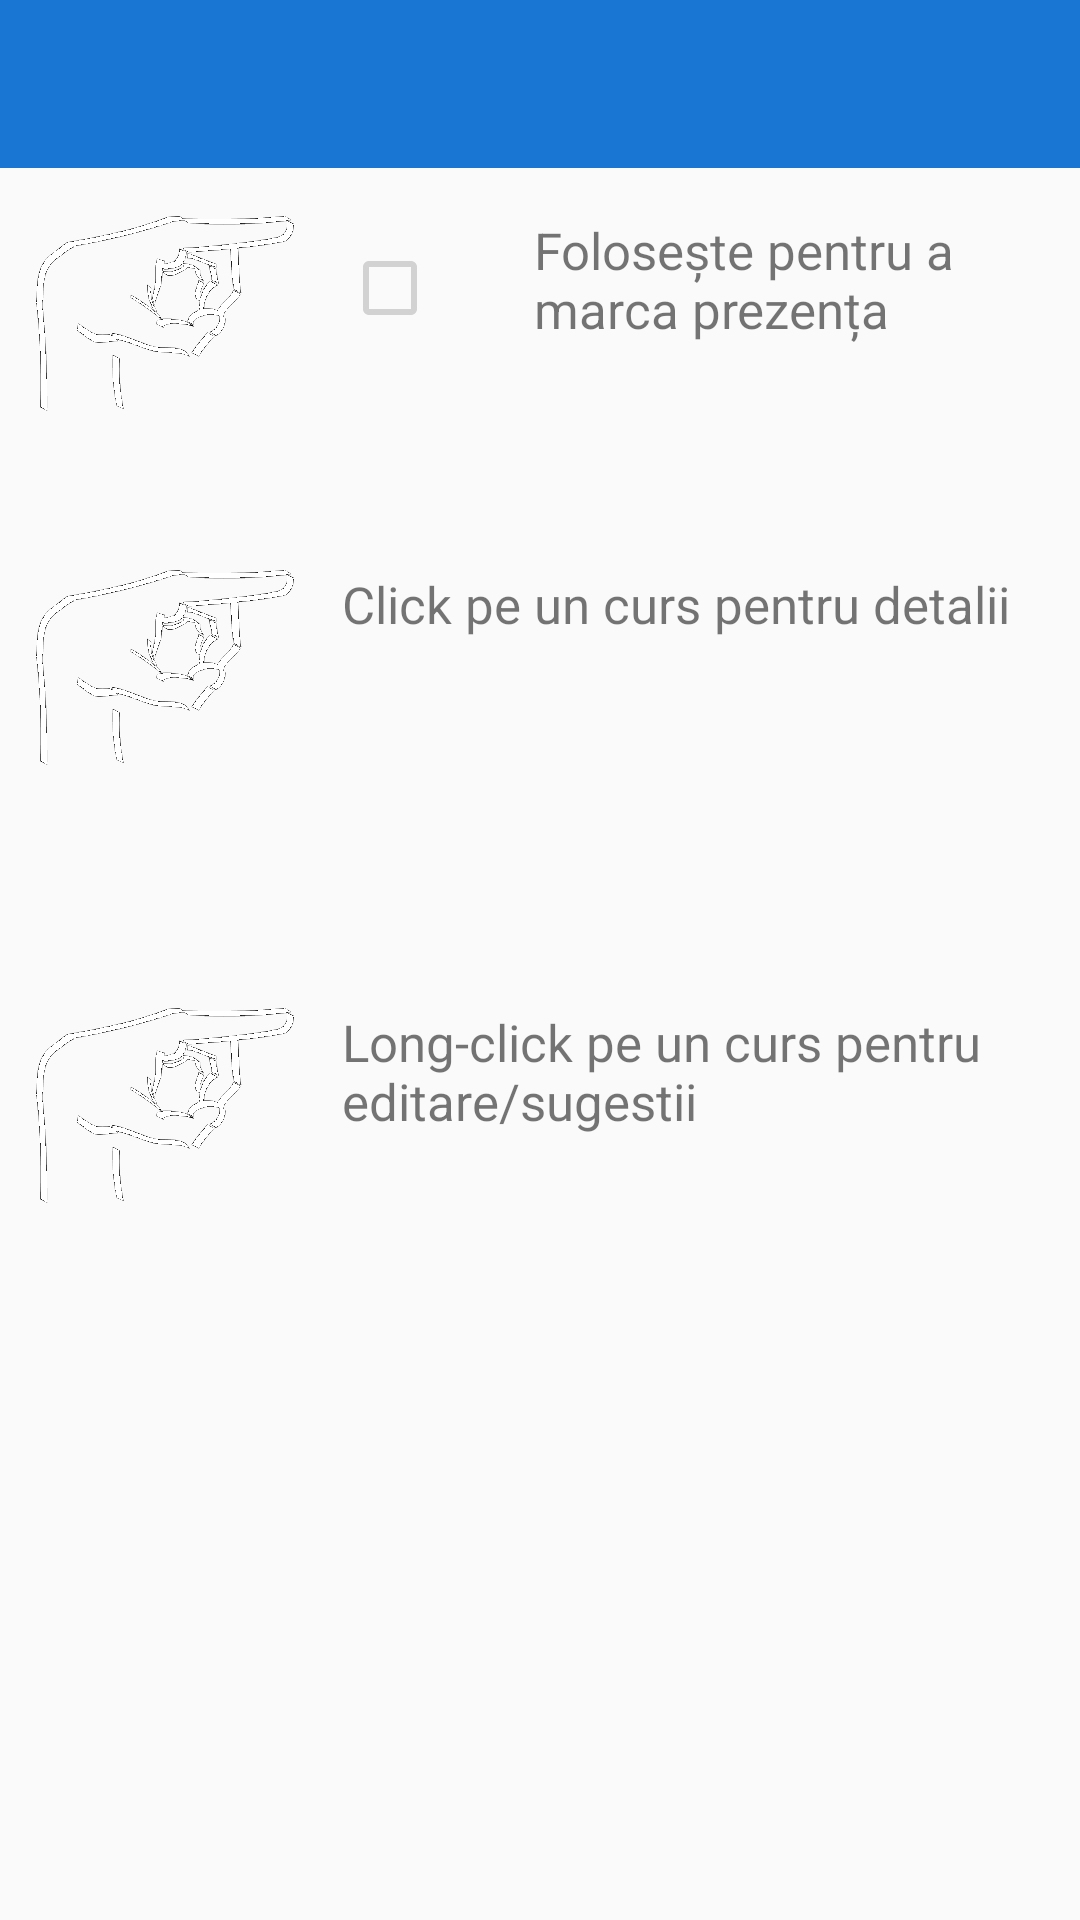

Layout XML and referenced resources for this Android screen:
<!-- AndroidManifest.xml: application theme Theme.Alexandru -->
<!-- res/layout/activity_help.xml -->
<?xml version="1.0" encoding="utf-8"?>
<RelativeLayout android:layout_width="match_parent"
    android:layout_height="match_parent"
    xmlns:android="http://schemas.android.com/apk/res/android">

    <include
        android:id="@+id/toolbar_help"
        layout="@layout/toolbar" />

    <RelativeLayout
        android:paddingLeft="@dimen/downloader_activity_margins"
        android:paddingRight="@dimen/downloader_activity_margins"
        android:paddingBottom="@dimen/downloader_activity_margins"
        android:layout_width="match_parent"
        android:layout_height="match_parent"
        android:layout_below="@id/toolbar_help">

        <ImageView
            android:id="@+id/help_item1"
            android:layout_width="wrap_content"
            android:layout_height="wrap_content"
            android:layout_marginTop="@dimen/activity_horizontal_margin"
            android:src="@drawable/hand_wh" />

        <CheckBox
            android:enabled="false"
            android:id="@+id/item1_object"
            android:layout_width="48dp"
            android:layout_height="48dp"
            android:layout_marginLeft="@dimen/activity_horizontal_margin"
            android:layout_marginTop="@dimen/activity_horizontal_margin"
            android:layout_toRightOf="@id/help_item1" />

        <TextView
            android:textSize="@dimen/medium_text"
            android:layout_width="wrap_content"
            android:layout_height="wrap_content"
            android:layout_marginLeft="@dimen/activity_horizontal_margin"
            android:layout_marginTop="@dimen/activity_horizontal_margin"
            android:text="Folosește pentru a marca prezența"
            android:singleLine="false"
            android:layout_toRightOf="@id/item1_object" />

        <ImageView
            android:id="@+id/help_item2"
            android:layout_width="wrap_content"
            android:layout_height="wrap_content"
            android:layout_marginTop="53dp"
            android:src="@drawable/hand_wh"
            android:layout_below="@id/help_item1"
            android:layout_alignParentLeft="true" />

        <TextView
            android:textSize="@dimen/medium_text"
            android:id="@+id/textView2"
            android:layout_width="wrap_content"
            android:layout_height="wrap_content"
            android:text="Click pe un curs pentru detalii"
            android:singleLine="false"
            android:layout_alignLeft="@id/item1_object"
            android:layout_alignTop="@id/help_item2" />

        <ImageView
            android:id="@+id/help_item3"
            android:layout_width="wrap_content"
            android:layout_height="wrap_content"
            android:layout_marginTop="81dp"
            android:src="@drawable/hand_wh"
            android:layout_below="@id/help_item2"
            android:layout_alignParentLeft="true" />

        <TextView
            android:textSize="@dimen/medium_text"
            android:layout_width="wrap_content"
            android:layout_height="wrap_content"
            android:text="Long-click pe un curs pentru editare/sugestii"
            android:singleLine="false"
            android:layout_alignLeft="@id/textView2"
            android:layout_alignTop="@id/help_item3" />
    </RelativeLayout>
</RelativeLayout>
<!-- res/layout/toolbar.xml (included above) -->
<?xml version="1.0" encoding="utf-8"?>
<androidx.appcompat.widget.Toolbar xmlns:android="http://schemas.android.com/apk/res/android"
    android:id="@+id/bottomToolbar"
    android:layout_width="match_parent"
    android:layout_height="wrap_content"
    android:background="@color/colorPrimaryDark">

    <TextView
        android:id="@+id/toolbar_title"
        android:textSize="@dimen/large_text"
        android:layout_width="wrap_content"
        android:layout_height="wrap_content" />

</androidx.appcompat.widget.Toolbar>
<!-- resources referenced by this layout -->
<resources>
  <color name="colorPrimaryDark">#1976D2</color>
  <dimen name="activity_horizontal_margin">16dp</dimen>
  <dimen name="downloader_activity_margins">12dp</dimen>
  <dimen name="large_text">24sp</dimen>
  <dimen name="medium_text">17sp</dimen>
  <style name="Theme.Alexandru" parent="@style/Theme.AppCompat.Light">
          
          <item name="displayOptions">useLogo|homeAsUp</item>
          <item name="windowActionBar">false</item>
          <item name="windowNoTitle">true</item>
          <item name="colorPrimary">@color/colorPrimary</item>
          <item name="colorPrimaryDark">@color/colorPrimaryDark</item>
          <item name="colorAccent">@color/colorAccent</item>
      </style>
  <color name="colorPrimary">#2196F3</color>
  <color name="colorAccent">#2196F3</color>
</resources>
